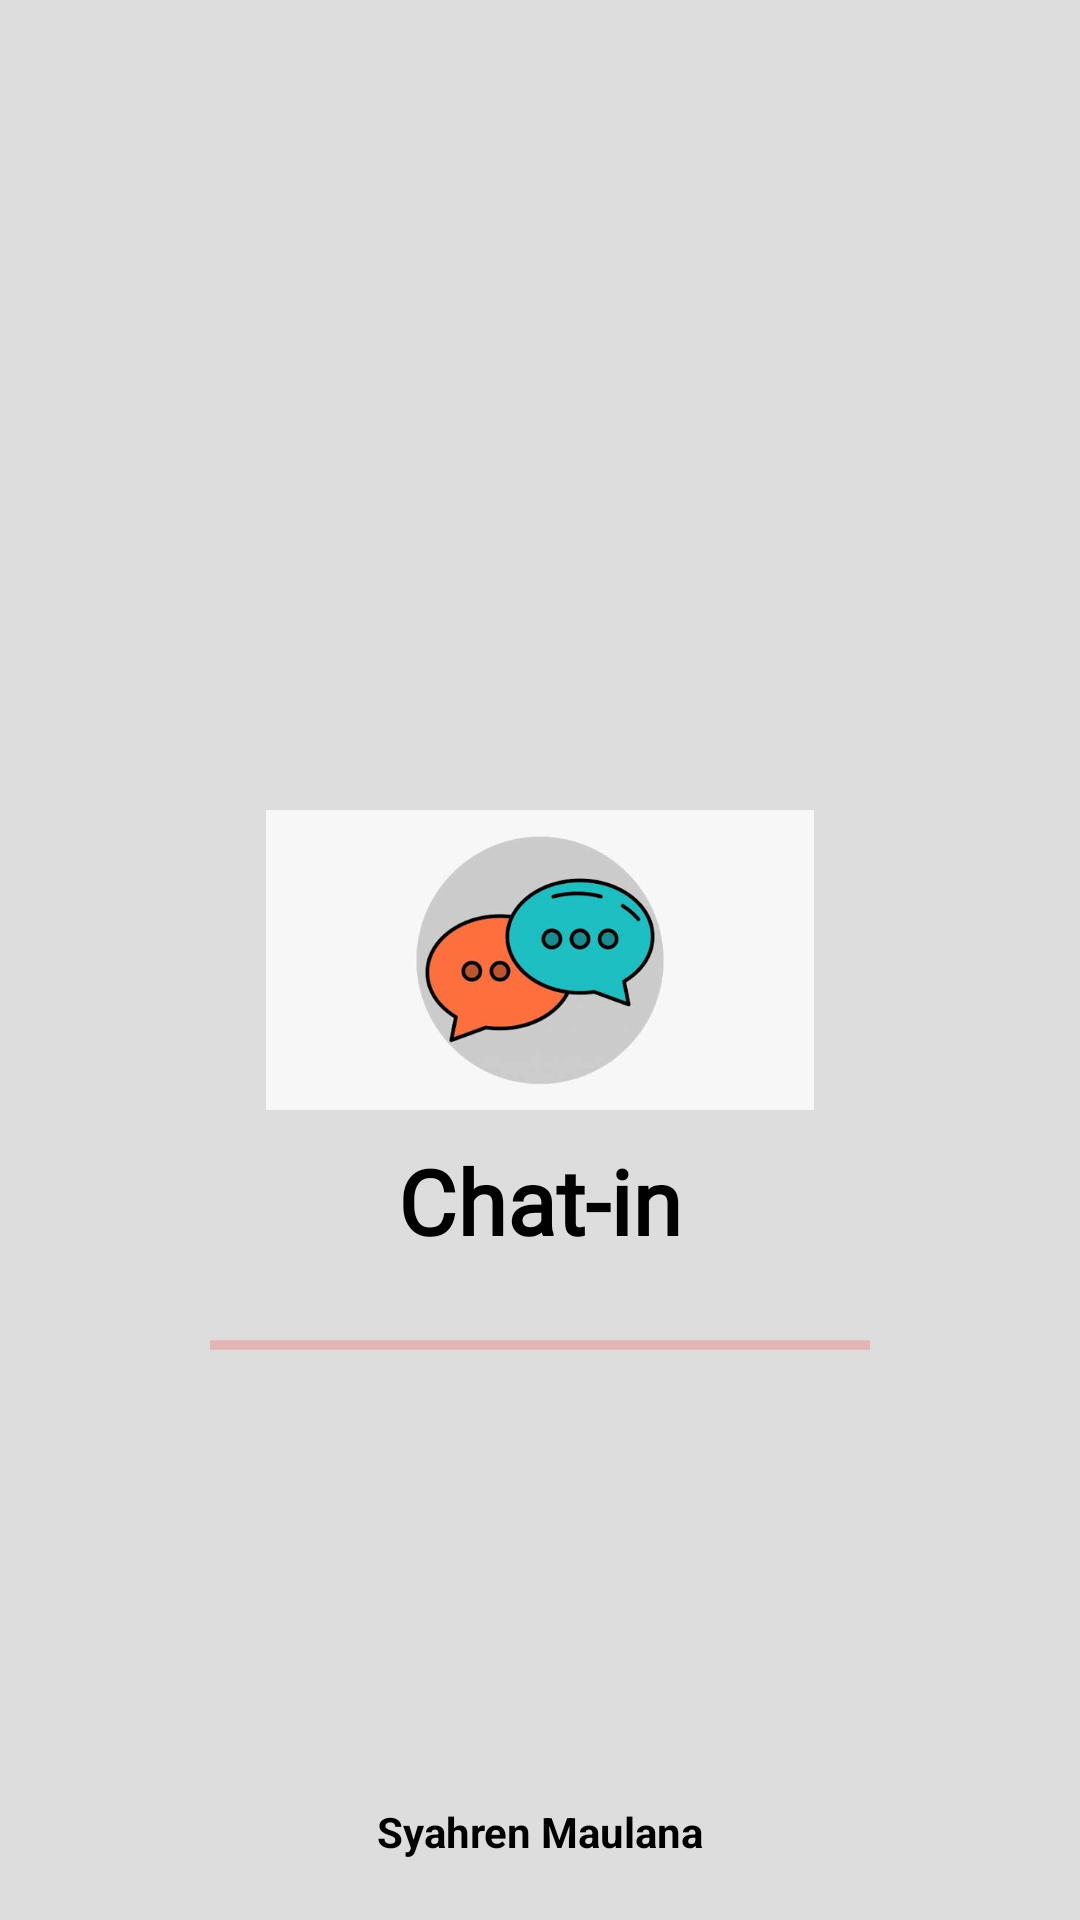

Reconstruct the res/layout file that produces this screen, plus the resources it refers to.
<!-- AndroidManifest.xml: activity theme Theme.AppCompat.NoActionBar -->
<!-- res/layout/activity_splash.xml -->
<?xml version="1.0" encoding="utf-8"?>
<RelativeLayout
    xmlns:android="http://schemas.android.com/apk/res/android"
    xmlns:tools="http://schemas.android.com/tools"
    xmlns:app="http://schemas.android.com/apk/res-auto"
    android:layout_width="match_parent"
    android:layout_height="match_parent"
    tools:context=".SplashActivity"
    android:background="@color/abu">

  <ImageView
      android:id="@+id/img_logo"
      android:layout_width="match_parent"
      android:layout_height="100dp"
      android:layout_centerInParent="true"
      android:src="@drawable/splashlogo" />
  <TextView
      android:id="@+id/text_1"
      android:layout_width="match_parent"
      android:layout_height="wrap_content"
      android:layout_below="@+id/img_logo"
      android:text="Chat-in"
      android:textAlignment="center"
      android:textSize="30sp"
      android:textStyle="bold"
      android:layout_marginTop="10dp"
      android:textColor="@color/black"
      android:fontFamily="@font/fredoke"/>
  <ProgressBar
      android:id="@+id/progress_bar"
      android:layout_below="@+id/text_1"
      android:layout_marginTop="20dp"
      android:layout_width="match_parent"
      android:layout_height="wrap_content"
      style="@style/Widget.AppCompat.ProgressBar.Horizontal"
      android:indeterminate="true"
      android:layout_marginStart="70dp"
      android:layout_marginEnd="70dp"
      android:indeterminateTint="@color/merah"/>
  <TextView
      android:id="@+id/text_2"
      android:layout_width="match_parent"
      android:layout_height="wrap_content"
      android:textColor="@color/black"
      android:textStyle="bold"
      android:text="Syahren Maulana"
      android:textAlignment="center"
      android:layout_alignParentBottom="true"
      android:layout_marginBottom="20dp"/>

</RelativeLayout>
<!-- resources referenced by this layout -->
<resources>
  <color name="abu">#DDDDDD</color>
  <color name="black">#FF000000</color>
  <color name="merah">#F55353</color>
  <!-- drawable splashlogo: jpeg bitmap (drawable-v24, 15677 bytes) -->
</resources>
